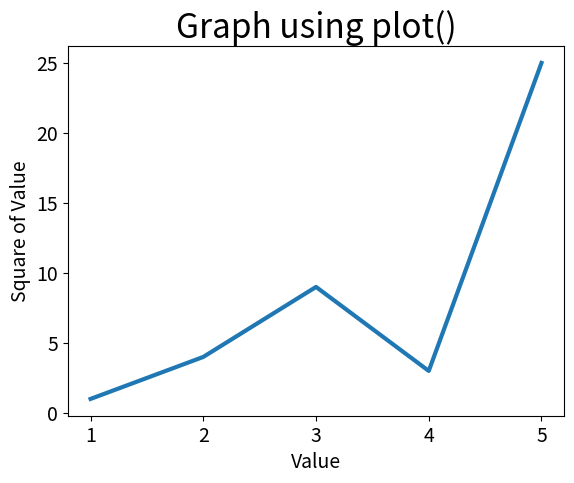
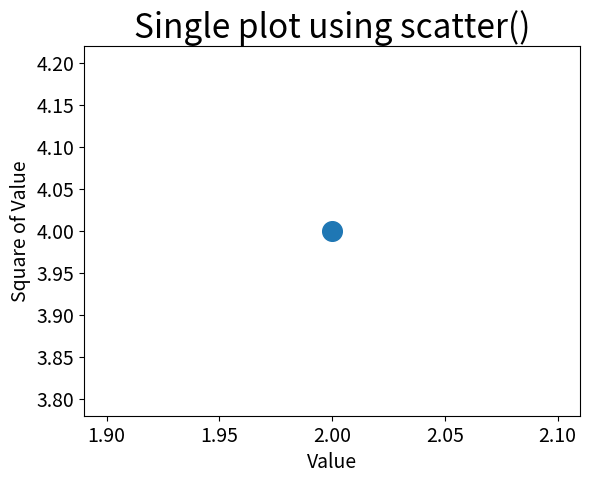
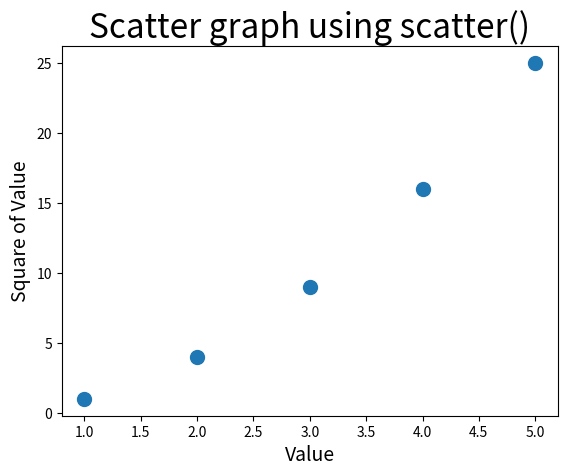
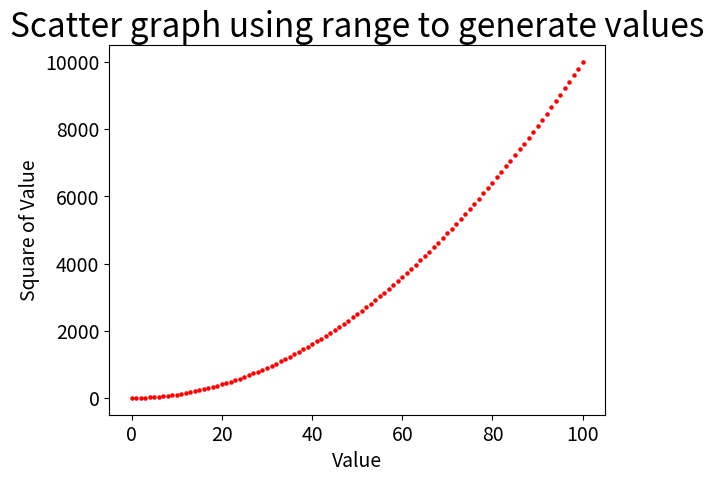

Reproduce these figures in Python, in order. (Note: this script raises an exception after producing the figures.)
import matplotlib.pyplot as plt

# matplotlib is a library for creating static, animated and interactive data visualisation

# matplotlib comes with predefined styles for your data visualisation
print("Graph styles")
print(plt.style.available)

# BASIC GRAPH
# SUMMARY
# 1. Set up graph using subplot()
# 2. Input data into graph using plot()
# 3. Set heading for title, X and Y-axis

# data to use in graph
input_values_x = [1, 2, 3, 4, 5]
squares_y = [1, 4, 9, 3, 25]

# set up graph
fig, ax = plt.subplots()  # fig - graph, ax - plots
ax.plot(input_values_x, squares_y, linewidth=3)  # y-axis, x-axis, line width

# chart tite, and label axis
ax.set_title("Graph using plot()", fontsize=24)
ax.set_xlabel("Value", fontsize=14)
ax.set_ylabel("Square of Value", fontsize=14)

# size of tick labels (values)
ax.tick_params(axis="both", labelsize=14)

# PLOT SINGLE POINT USING SCATTER()
fig, ax = plt.subplots()

ax.set_title("Single plot using scatter()", fontsize=24)
ax.set_xlabel("Value", fontsize=14)
ax.set_ylabel("Square of Value", fontsize=14)
ax.scatter(2, 4, s=200)  # (x, y, size)

# size of tick labels (values)
ax.tick_params(axis="both", which="major", labelsize=14)

# PLOT SERIES OF POINTS USING SCATTER()

x_values = [1, 2, 3, 4, 5]
y_values = [1, 4, 9, 16, 25]

fig, ax = plt.subplots()
ax.scatter(x_values, y_values, s=100)
ax.set_title("Scatter graph using scatter()", fontsize=24)
ax.set_xlabel("Value", fontsize=14)
ax.set_ylabel("Square of Value", fontsize=14)

# APPLYING FOR LOOPS TO GRAPHS

x = [_ for _ in range(0, 101)]
y = [_ ** 2 for _ in x]

fig, ax = plt.subplots()
ax.scatter(x, y, s=5, c="red")  # c=colour
ax.set_title("Scatter graph using range to generate values", fontsize=24)
ax.set_xlabel("Value", fontsize=14)
ax.set_ylabel("Square of Value", fontsize=14)
# size of tick labels (values)
ax.tick_params(axis="both", which="major", labelsize=14)

# EXAMPLE
# Create a graph using Bank - Agency - data.csv file
import matplotlib.pyplot as plt
import csv

file = "/Users/tomcheung/Downloads/Bank - Agency - data.csv"
data = open(file, encoding="utf-8")
csv_data = csv.reader(data)
data_lines = list(csv_data)

bank_shifts = [int(_[1]) for _ in data_lines[1:61]]
agency_shifts = [int(_[2]) for _ in data_lines[1:61]]
months = [_[0] for _ in data_lines[1:61]]

fig, ax = plt.subplots()
ax.plot(months, agency_shifts, c="green", linewidth=1)
ax.plot(months, bank_shifts, c="red", linewidth=1)
ax.set_title("Bank and Agency shifts - 2018-2022", fontsize=15)
ax.set_xlabel("Months", fontsize=7)
ax.set_ylabel("Shifts", fontsize=7)

ax.tick_params(axis="x", rotation=90, labelsize=5)  # rotation=n to rotate ticker
ax.tick_params(axis="y", labelsize=5)
plt.show()

# EXAMPLE
# Create a stacked bar chart on staff based on business travel

file = "/Users/tomcheung/Python/Data quantspark/Metadata-Table 1.csv"
data = open(file, encoding="utf-8")
csv_data = csv.reader(data)
data_lines = list(csv_data)

age_groups = ["Current", "Non-travel", "Frequently", "Rarely"]

final = {
    "18-32": [386, 6, 43, 81],
    "33-46": [636, 6, 18, 55],
    "47-60": [210, 2, 9, 21]
}

import numpy as np
import matplotlib.pyplot as plt
import csv
def business_travel(group, results):
    labels = list(results.keys())
    data = np.array(list(results.values()))
    data_cum = data.cumsum(axis=1)
    category_colors = plt.colormaps["Accent_r"](np.linspace(0.15, 0.85, data.shape[1]))

    fig, ax = plt.subplots(figsize=(9.2, 5))
    ax.invert_yaxis()
    ax.xaxis.set_visible(False)
    ax.set_xlim(0, np.sum(data, axis=1).max())

    for i, (colname, color) in enumerate(zip(group, category_colors)):
        widths = data[:, i]
        starts = data_cum[:, i] - widths
        rects = ax.barh(labels, widths, left=starts, height=0.5, label=colname, color=color)

        r, g, b, _ = color
        text_color = "white" if r * g * b < 0.5 else "darkgrey"
        ax.bar_label(rects, label_type="center", color=text_color)
    ax.legend(ncols=len(group), bbox_to_anchor=(0, 1), loc="lower left", fontsize="small")

    return fig, ax


business_travel(age_groups, final)
plt.show()
